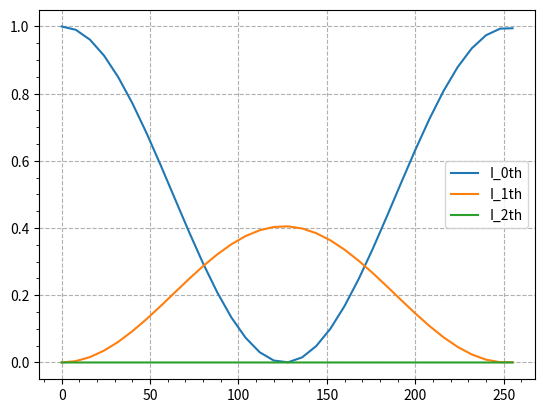

Reproduce this figure in Python.
# -*- coding: utf-8 -*-
"""
Created on Wed Feb 14 11:28:11 2024

@author: SG
"""

import sympy as sp
import numpy as np
import matplotlib.pyplot as plt
from matplotlib.ticker import MultipleLocator



# AL, AR, B, M, x,p=sp.symbols("Al AR B M x p")
x=np.linspace(-0.5, 0.5,3600)  # linear
# x_=np.linspace(0, 0.5,320)    #nonlinear
m=[0,1,2]
p=1
B=1
M=1.007
A=1000
a=1
gray=[0,8,16,24,32,40,48,56,64,72,80,88,96,
      104,112,120,128,136,144,152,160,168,
      176,184,192,200,208,216,224,232,240,
      248,255]


# Phase profile for the linear
f_linear=2*x/p
# define nonlinear f_1, f is normalized, which affects phase profile a lot
f_1=np.arctan(B*(f_linear/2))
max_index_1 = np.argmax(f_1)
max_value_1 = f_1[max_index_1]
f_n=f_1/max_value_1

PhaseProfile=np.arctan(A*np.cos(f_linear*np.pi))/(np.pi)
max_index = np.argmax(PhaseProfile)
max_value = PhaseProfile[max_index]
PhaseProfile=PhaseProfile/max_value
PhaseProfile_M=PhaseProfile*M


pixelation=[0] * len(x)
for i in range(len(x)):
    if x[i]<len(x)/2 and x[i]>a/2:
        pixelation[i]=0
    elif x[i]>-len(x)/2 and x[i]<-a/2:
        pixelation[i]=0
    else:
        pixelation[i]=1
        
mc=[]        
for k in range(len(m)):        
    cc=[]       
    for j in range(len(gray)):        
        gray_M=M*gray[j]/255        
        phaseProfile_C=PhaseProfile_M*gray_M        
        ex=m[k]*np.pi*f_linear            
        phase=pixelation*np.exp(1j*(phaseProfile_C*np.pi))*np.exp(1j*ex)
        cm=np.sum(phase)
        cc.append(cm)
    mc.append(cc)
Im=mc*np.conjugate(mc)/len(x)**2    
        

print(Im)

plt.figure(2)
plt.plot(gray,Im[0],label="I_0th")
plt.plot(gray,Im[1],label="I_1th")
plt.plot(gray,Im[2],label="I_2th")
plt.legend(loc="best")
ax_n = plt.gca()
# ax_n.xaxis.set_major_locator(MultipleLocator(0.25))
plt.minorticks_on()
plt.grid(True, linestyle='--')
plt.show()

# plt.figure(1)
# plt.plot(x, ex,label="exp")
# plt.plot(x, phaseProfile_C,label="with gray")
# plt.plot(x, pixelation,label="fill factor")
# plt.legend(loc="best")
# ax_n = plt.gca()
# ax_n.xaxis.set_major_locator(MultipleLocator(0.25))
# plt.minorticks_on()
# plt.grid(True, linestyle='--')
# plt.show()
